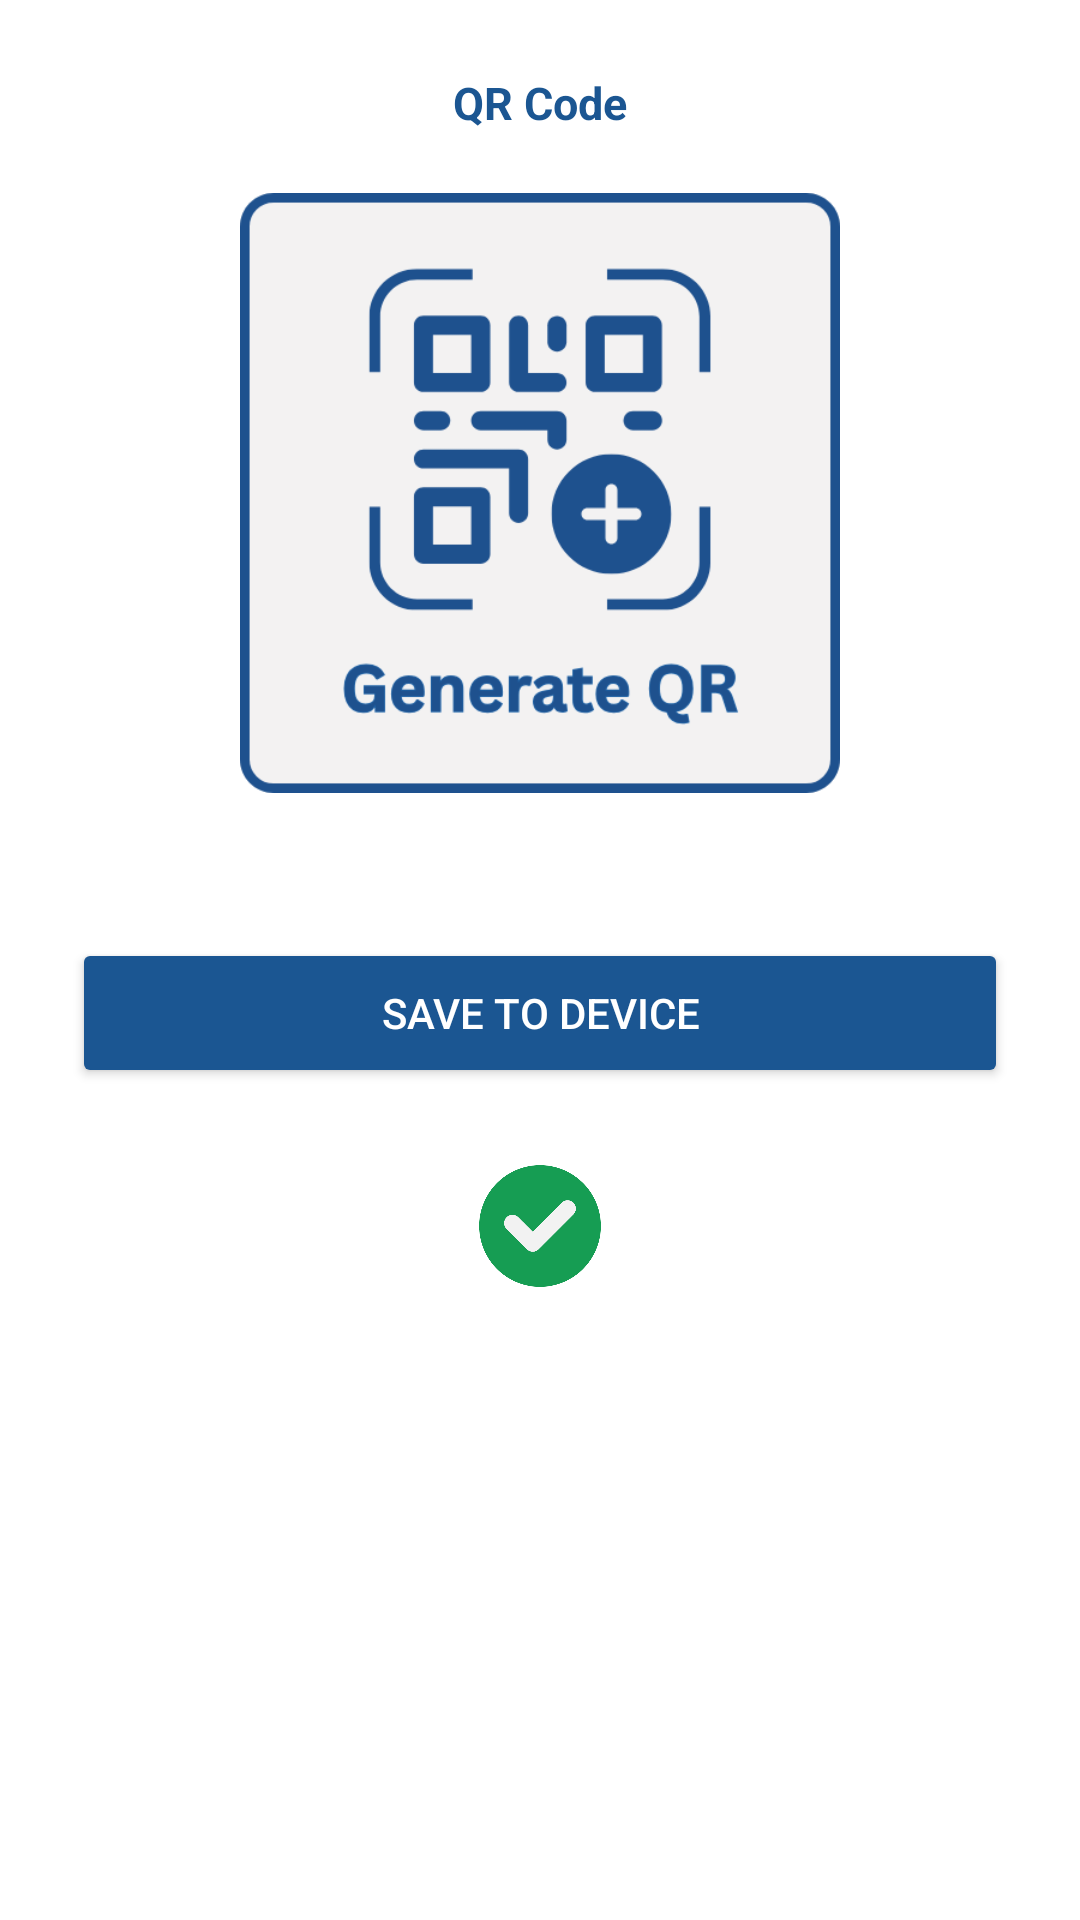

Reconstruct the res/layout file that produces this screen, plus the resources it refers to.
<!-- AndroidManifest.xml: application theme Theme.FHydroScan -->
<!-- res/layout/dialog_qr_generated.xml -->
<?xml version="1.0" encoding="utf-8"?>
<LinearLayout xmlns:android="http://schemas.android.com/apk/res/android"
    android:layout_width="match_parent"
    android:layout_height="wrap_content"
    android:orientation="vertical"
    android:padding="24dp"
    android:background="#ffffff"
    android:minWidth="300dp"
    android:gravity="center_horizontal">

    
    <TextView
        android:layout_width="wrap_content"
        android:layout_height="wrap_content"
        android:text="QR Code"
        android:textColor="#1b5692"
        android:textSize="15sp"
        android:textStyle="bold"
        android:layout_marginBottom="20dp"/>

    <ImageView
        android:id="@+id/qrCodeImage"
        android:layout_width="200dp"
        android:layout_height="200dp"
        android:src="@drawable/genqrr"
        android:contentDescription="Generated QR Code"
        android:layout_marginBottom="8dp"/>

    
    <TextView
        android:id="@+id/qrNameText"
        android:layout_width="wrap_content"
        android:layout_height="wrap_content"
        android:text=""
        android:textColor="#1b5692"
        android:textStyle="bold"
        android:textSize="18sp"
        android:layout_marginBottom="16dp"/>

    
    <Button
        android:id="@+id/saveButton"
        android:layout_width="match_parent"
        android:layout_height="50dp"
        android:text="Save to Device"
        android:textSize="14sp"
        android:textColor="#ffffff"
        android:backgroundTint="#1b5692"
        android:layout_marginBottom="16dp"/>

    
    <ImageButton
        android:id="@+id/checkIconButton"
        android:layout_width="60dp"
        android:layout_height="60dp"
        android:src="@drawable/checkicon"
        android:background="?attr/selectableItemBackgroundBorderless"
        android:contentDescription="Add as Order"
        android:scaleType="fitCenter"
        android:padding="8dp"/>

</LinearLayout>
<!-- resources referenced by this layout -->
<resources>
  <!-- drawable checkicon: png bitmap (drawable, 16274 bytes) -->
  <!-- drawable genqrr: png bitmap (drawable, 26659 bytes) -->
  <style name="Theme.FHydroScan" parent="Theme.MaterialComponents.DayNight.NoActionBar">
          <item name="colorPrimary">#1b5692</item>
          <item name="colorPrimaryDark">#154672</item>
          <item name="colorAccent">#1b5692</item>
          <item name="android:windowBackground">@android:color/white</item>
          <item name="android:statusBarColor">?attr/colorPrimaryDark</item>
      </style>
</resources>
